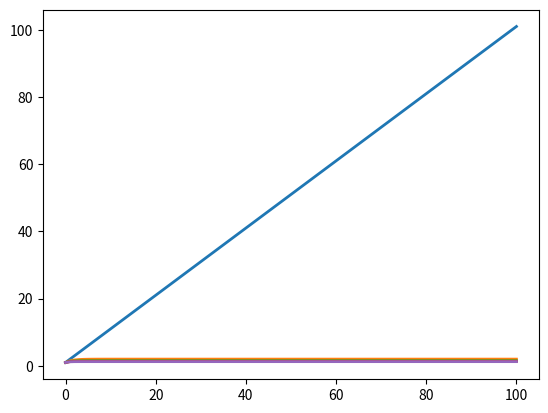

This figure's Python source:
#!/usr/bin/env python3
#Author: [email redacted]
#License: GNU GPL 3.0.
#No warranty or liability assumed irrelevant of thermonuclear wars or lack thereof.

import matplotlib.pyplot as plt

N=100

fig, ax=plt.subplots()

for x0 in range(1):
    for a in range(1):
        for b in range(5):
            X=[]
            x=x0+1
            X.append(x)
            for i in range(N):
                x=(1/(b+1))*x+a+1
                X.append(x)
            ax.plot(X,linewidth=2.0)

#plt.legend()
plt.show()
